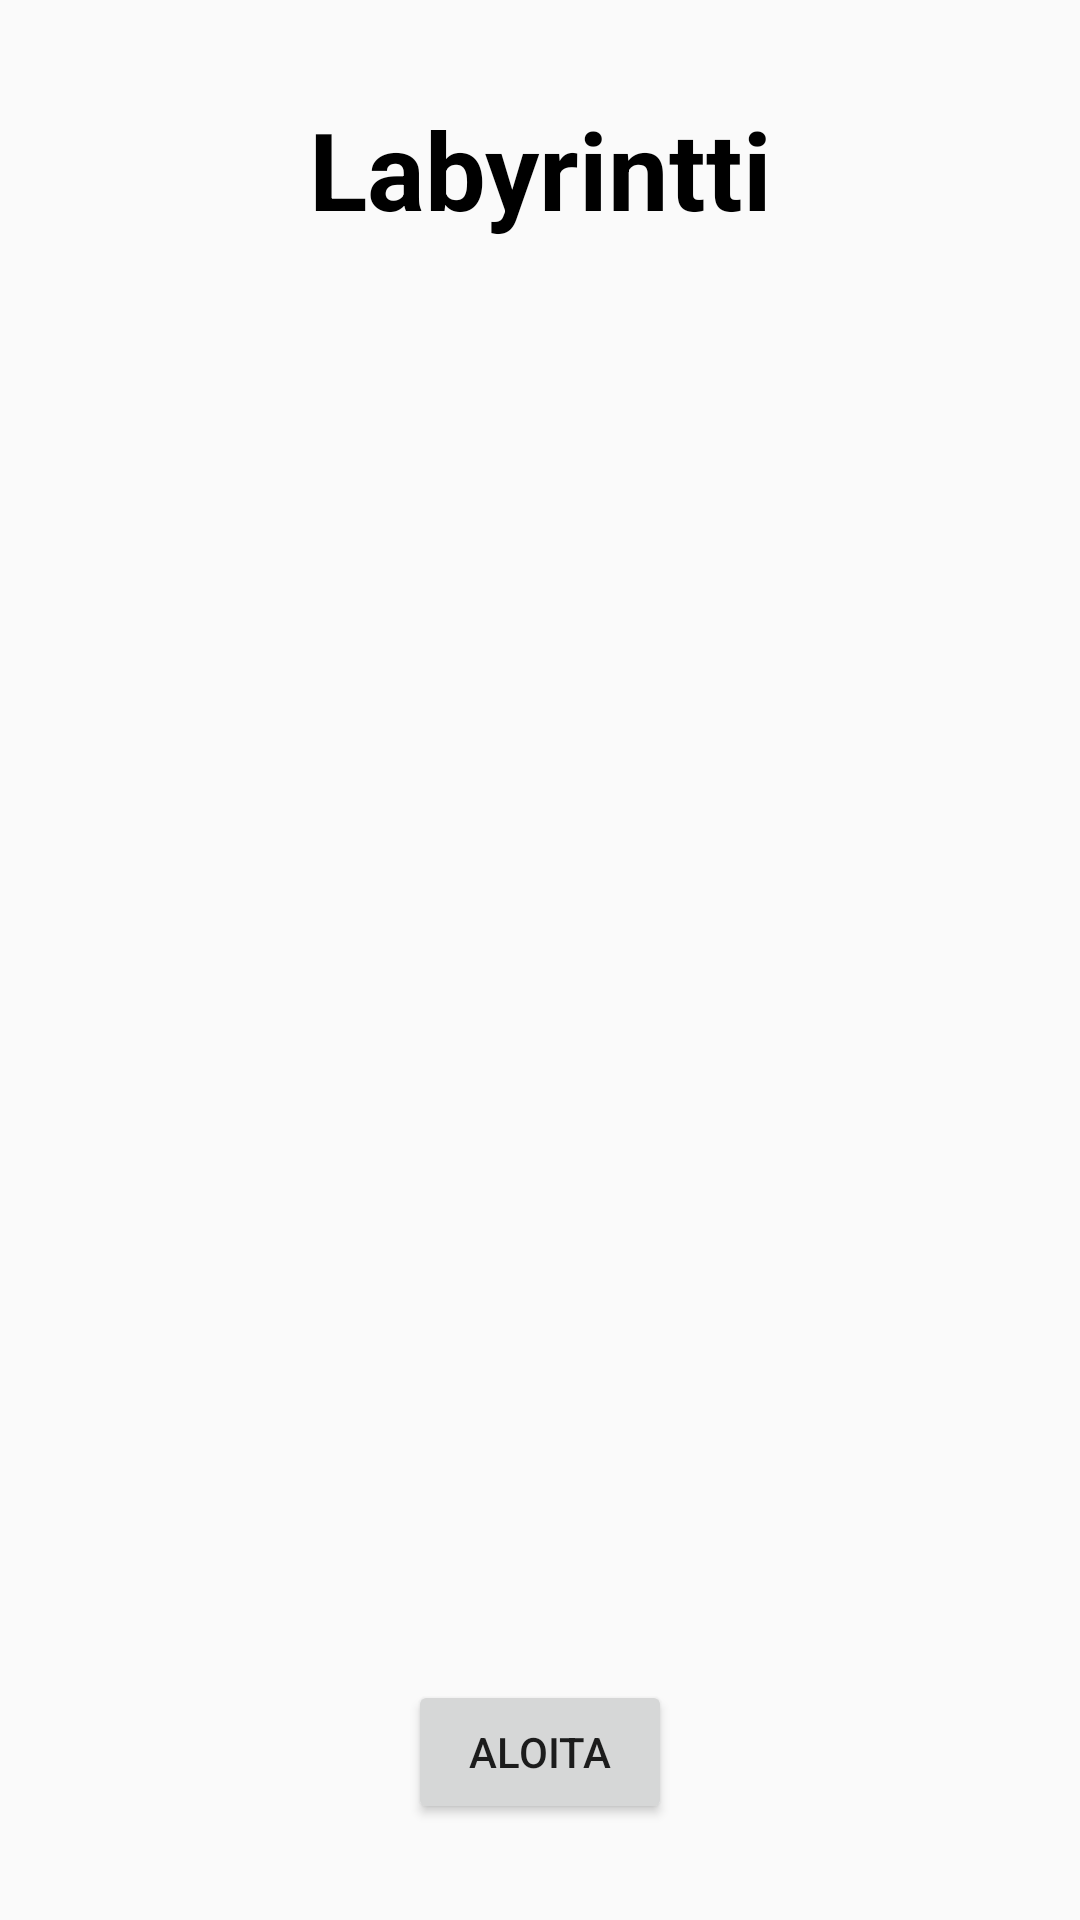

Layout XML and referenced resources for this Android screen:
<!-- AndroidManifest.xml: application theme AppTheme -->
<!-- res/layout/fragment_title.xml -->
<?xml version="1.0" encoding="utf-8"?>
<layout xmlns:tools="http://schemas.android.com/tools"
  xmlns:android="http://schemas.android.com/apk/res/android"
  xmlns:app="http://schemas.android.com/apk/res-auto">

  <androidx.constraintlayout.widget.ConstraintLayout
    android:id="@+id/titleConstraint"
    android:layout_width="match_parent"
    android:layout_height="match_parent">

    <TextView
      android:id="@+id/gameTitle"
      android:text="@string/game_title"
      app:layout_constraintEnd_toEndOf="parent"
      app:layout_constraintStart_toStartOf="parent"
      app:layout_constraintTop_toTopOf="parent"
      style="@style/titleStyle" />

    <Button
      android:id="@+id/btnStart"
      android:layout_width="wrap_content"
      android:layout_height="wrap_content"
      android:layout_marginBottom="32dp"
      android:text="@string/game_start"
      app:layout_constraintBottom_toBottomOf="parent"
      app:layout_constraintEnd_toEndOf="parent"
      app:layout_constraintStart_toStartOf="parent" />
  </androidx.constraintlayout.widget.ConstraintLayout>
</layout>
<!-- resources referenced by this layout -->
<resources>
  <string name="game_start">Aloita</string>
  <string name="game_title">Labyrintti</string>
  <style name="titleStyle">
      <item name="android:layout_width">0dp</item>
      <item name="android:layout_height">wrap_content</item>
      <item name="android:layout_marginStart">16dp</item>
      <item name="android:layout_marginTop">32dp</item>
      <item name="android:layout_marginEnd">16dp</item>
      <item name="android:textAlignment">center</item>
      <item name="android:textColor">@android:color/black</item>
      <item name="android:textSize">36sp</item>
      <item name="android:textStyle">bold</item>
    </style>
  <style name="AppTheme" parent="Theme.AppCompat.Light.DarkActionBar">
      
      <item name="colorPrimary">@color/colorPrimary</item>
      <item name="colorPrimaryDark">@color/colorPrimaryDark</item>
      <item name="colorAccent">@color/colorAccent</item>
    </style>
  <!-- not gathered from this repository: default colours our renderer supplied (Android Studio template values) -->
  <color name="colorPrimary">#FF6200EE</color>
  <color name="colorPrimaryDark">#FF3700B3</color>
  <color name="colorAccent">#FF03DAC5</color>
</resources>
